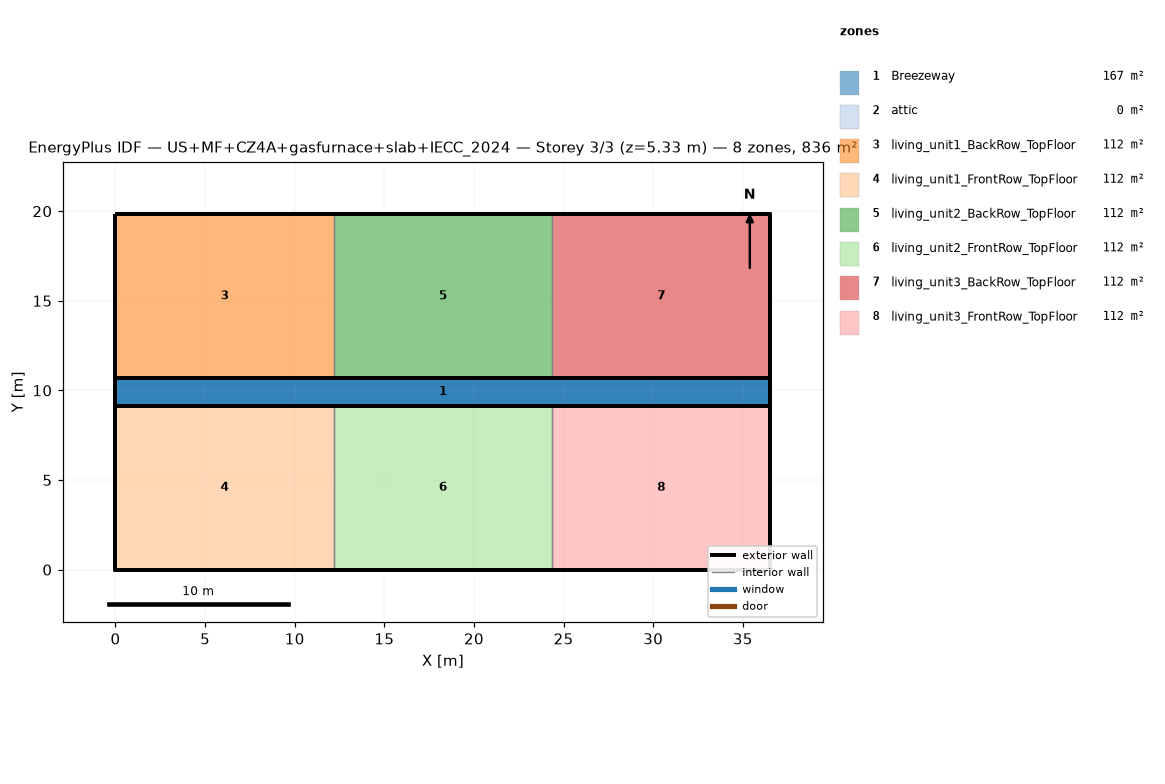
=== STOREY PLAN SPEC (per zone: floor XY polygon, exterior-wall plan segments, windows/doors) ===
zone 1: Breezeway  (167.0 m²)
  floor: (36.54, 9.16) (0.00, 9.16) (0.00, 10.68) (36.54, 10.68)
  floor: (36.54, 9.16) (0.00, 9.16) (0.00, 10.68) (36.54, 10.68)
  floor: (36.54, 9.16) (0.00, 9.16) (0.00, 10.68) (36.54, 10.68)
zone 2: attic  (0.0 m²)
  exterior wall: (36.54, 0.00) – (36.54, 19.84) – (36.54, 9.92)  [29.8 m]
  exterior wall: (0.00, 19.84) – (0.00, 0.00) – (0.00, 9.92)  [29.8 m]
zone 3: living_unit1_BackRow_TopFloor  (111.5 m²)
  floor: (12.18, 10.68) (0.00, 10.68) (0.00, 19.84) (12.18, 19.84)
  exterior wall: (12.18, 19.84) – (0.00, 19.84)  [12.2 m]
  exterior wall: (0.00, 19.84) – (0.00, 10.68)  [9.2 m]
  exterior wall: (0.00, 10.68) – (12.18, 10.68)  [12.2 m]
  interior walls: 1
zone 4: living_unit1_FrontRow_TopFloor  (111.5 m²)
  floor: (12.18, 0.00) (0.00, 0.00) (0.00, 9.16) (12.18, 9.16)
  exterior wall: (0.00, 0.00) – (12.18, 0.00)  [12.2 m]
  exterior wall: (0.00, 9.16) – (0.00, 0.00)  [9.2 m]
  exterior wall: (12.18, 9.16) – (0.00, 9.16)  [12.2 m]
  interior walls: 1
zone 5: living_unit2_BackRow_TopFloor  (111.5 m²)
  floor: (24.36, 10.68) (12.18, 10.68) (12.18, 19.84) (24.36, 19.84)
  exterior wall: (12.18, 10.68) – (24.36, 10.68)  [12.2 m]
  exterior wall: (24.36, 19.84) – (12.18, 19.84)  [12.2 m]
  interior walls: 2
zone 6: living_unit2_FrontRow_TopFloor  (111.5 m²)
  floor: (24.36, 0.00) (12.18, 0.00) (12.18, 9.16) (24.36, 9.16)
  exterior wall: (12.18, 0.00) – (24.36, 0.00)  [12.2 m]
  exterior wall: (24.36, 9.16) – (12.18, 9.16)  [12.2 m]
  interior walls: 2
zone 7: living_unit3_BackRow_TopFloor  (111.5 m²)
  floor: (36.54, 10.68) (24.36, 10.68) (24.36, 19.84) (36.54, 19.84)
  exterior wall: (36.54, 10.68) – (36.54, 19.84)  [9.2 m]
  exterior wall: (36.54, 19.84) – (24.36, 19.84)  [12.2 m]
  exterior wall: (24.36, 10.68) – (36.54, 10.68)  [12.2 m]
  interior walls: 1
zone 8: living_unit3_FrontRow_TopFloor  (111.5 m²)
  floor: (36.54, 0.00) (24.36, 0.00) (24.36, 9.16) (36.54, 9.16)
  exterior wall: (24.36, 0.00) – (36.54, 0.00)  [12.2 m]
  exterior wall: (36.54, 0.00) – (36.54, 9.16)  [9.2 m]
  exterior wall: (36.54, 9.16) – (24.36, 9.16)  [12.2 m]
  interior walls: 1

=== DERIVED (storey summary) ===
Building: US+MF+CZ4A+gasfurnace+slab+IECC_2024
Storey: 3 of 3  (floor level z = 5.33 m)
Storey gross floor area: 836.2 m²
Zones on this storey: 8
  - Breezeway: floor 167.0 m²
  - attic: floor 0.0 m²; exterior wall 59.5 m (81.9 m²); WWR 0.0%
  - living_unit1_BackRow_TopFloor: floor 111.5 m²; exterior wall 33.5 m (86.9 m²); WWR 0.0%
  - living_unit1_FrontRow_TopFloor: floor 111.5 m²; exterior wall 33.5 m (86.9 m²); WWR 0.0%
  - living_unit2_BackRow_TopFloor: floor 111.5 m²; exterior wall 24.4 m (63.1 m²); WWR 0.0%
  - living_unit2_FrontRow_TopFloor: floor 111.5 m²; exterior wall 24.4 m (63.1 m²); WWR 0.0%
  - living_unit3_BackRow_TopFloor: floor 111.5 m²; exterior wall 33.5 m (86.9 m²); WWR 0.0%
  - living_unit3_FrontRow_TopFloor: floor 111.5 m²; exterior wall 33.5 m (86.9 m²); WWR 0.0%
Zone adjacency (shared interzone walls):
  - living_unit1_BackRow_TopFloor ↔ living_unit2_BackRow_TopFloor
  - living_unit1_FrontRow_TopFloor ↔ living_unit2_FrontRow_TopFloor
  - living_unit2_BackRow_TopFloor ↔ living_unit3_BackRow_TopFloor
  - living_unit2_FrontRow_TopFloor ↔ living_unit3_FrontRow_TopFloor